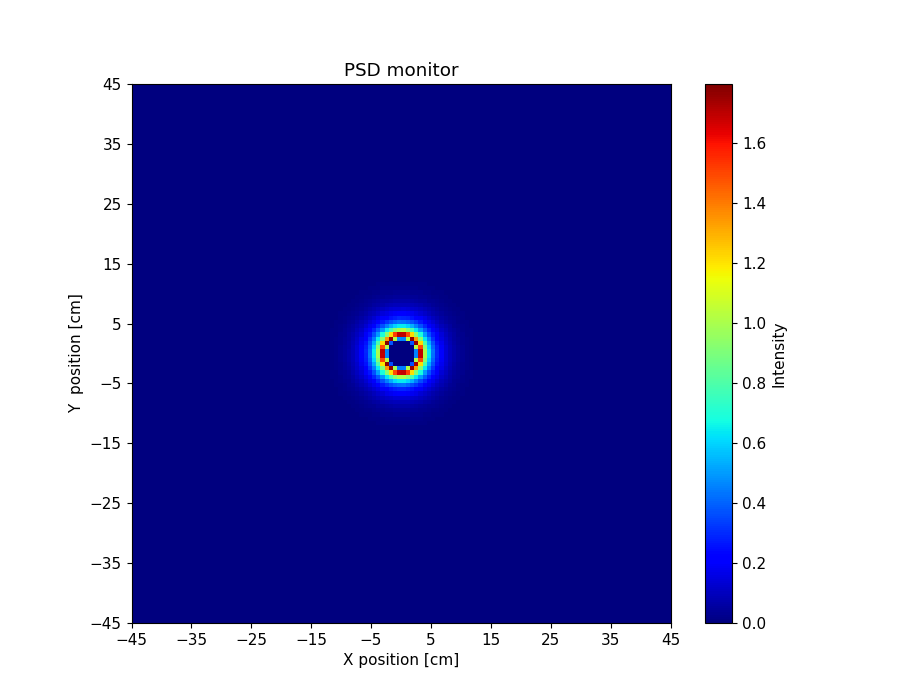

Source data for this figure (header and first rows):
x_axis, Intensity, Error
0.000000000000000000e+00, 0.000000000000000000e+00, 0.000000000000000000e+00, 0.000000000000000000e+00, 0.000000000000000000e+00, 0.000000000000000000e+00, 0.000000000000000000e+00, 0.000000000000000000e+00, 0.000000000000000000e+00, 0.000000000000000000e+00, 0.000000000000000000e+00, 0.000000000000000000e+00, 0.000000000000000000e+00, 0.000000000000000000e+00, 0.000000000000000000e+00, 0.000000000000000000e+00, 0.000000000000000000e+00, 0.000000000000000000e+00, 0.000000000000000000e+00, 0.000000000000000000e+00, 0.000000000000000000e+00, 0.000000000000000000e+00, 0.000000000000000000e+00, 0.000000000000000000e+00
0.000000000000000000e+00, 0.000000000000000000e+00, 0.000000000000000000e+00, 0.000000000000000000e+00, 0.000000000000000000e+00, 0.000000000000000000e+00, 0.000000000000000000e+00, 0.000000000000000000e+00, 0.000000000000000000e+00, 0.000000000000000000e+00, 0.000000000000000000e+00, 0.000000000000000000e+00, 0.000000000000000000e+00, 0.000000000000000000e+00, 0.000000000000000000e+00, 0.000000000000000000e+00, 0.000000000000000000e+00, 0.000000000000000000e+00, 0.000000000000000000e+00, 0.000000000000000000e+00, 0.000000000000000000e+00, 0.000000000000000000e+00, 0.000000000000000000e+00, 0.000000000000000000e+00
0.000000000000000000e+00, 0.000000000000000000e+00, 0.000000000000000000e+00, 0.000000000000000000e+00, 0.000000000000000000e+00, 0.000000000000000000e+00, 0.000000000000000000e+00, 0.000000000000000000e+00, 0.000000000000000000e+00, 0.000000000000000000e+00, 0.000000000000000000e+00, 0.000000000000000000e+00, 0.000000000000000000e+00, 0.000000000000000000e+00, 0.000000000000000000e+00, 0.000000000000000000e+00, 0.000000000000000000e+00, 0.000000000000000000e+00, 0.000000000000000000e+00, 0.000000000000000000e+00, 0.000000000000000000e+00, 0.000000000000000000e+00, 0.000000000000000000e+00, 0.000000000000000000e+00
0.000000000000000000e+00, 0.000000000000000000e+00, 0.000000000000000000e+00, 0.000000000000000000e+00, 0.000000000000000000e+00, 0.000000000000000000e+00, 0.000000000000000000e+00, 0.000000000000000000e+00, 0.000000000000000000e+00, 0.000000000000000000e+00, 0.000000000000000000e+00, 0.000000000000000000e+00, 0.000000000000000000e+00, 0.000000000000000000e+00, 0.000000000000000000e+00, 0.000000000000000000e+00, 0.000000000000000000e+00, 0.000000000000000000e+00, 0.000000000000000000e+00, 0.000000000000000000e+00, 0.000000000000000000e+00, 0.000000000000000000e+00, 0.000000000000000000e+00, 0.000000000000000000e+00
0.000000000000000000e+00, 0.000000000000000000e+00, 0.000000000000000000e+00, 0.000000000000000000e+00, 0.000000000000000000e+00, 0.000000000000000000e+00, 0.000000000000000000e+00, 0.000000000000000000e+00, 0.000000000000000000e+00, 0.000000000000000000e+00, 0.000000000000000000e+00, 0.000000000000000000e+00, 0.000000000000000000e+00, 0.000000000000000000e+00, 0.000000000000000000e+00, 0.000000000000000000e+00, 0.000000000000000000e+00, 0.000000000000000000e+00, 0.000000000000000000e+00, 0.000000000000000000e+00, 0.000000000000000000e+00, 0.000000000000000000e+00, 0.000000000000000000e+00, 0.000000000000000000e+00
0.000000000000000000e+00, 0.000000000000000000e+00, 0.000000000000000000e+00, 0.000000000000000000e+00, 0.000000000000000000e+00, 0.000000000000000000e+00, 0.000000000000000000e+00, 0.000000000000000000e+00, 0.000000000000000000e+00, 0.000000000000000000e+00, 0.000000000000000000e+00, 0.000000000000000000e+00, 0.000000000000000000e+00, 0.000000000000000000e+00, 0.000000000000000000e+00, 0.000000000000000000e+00, 0.000000000000000000e+00, 0.000000000000000000e+00, 0.000000000000000000e+00, 0.000000000000000000e+00, 0.000000000000000000e+00, 0.000000000000000000e+00, 0.000000000000000000e+00, 0.000000000000000000e+00
0.000000000000000000e+00, 0.000000000000000000e+00, 0.000000000000000000e+00, 0.000000000000000000e+00, 0.000000000000000000e+00, 0.000000000000000000e+00, 0.000000000000000000e+00, 0.000000000000000000e+00, 0.000000000000000000e+00, 0.000000000000000000e+00, 0.000000000000000000e+00, 0.000000000000000000e+00, 0.000000000000000000e+00, 0.000000000000000000e+00, 0.000000000000000000e+00, 0.000000000000000000e+00, 0.000000000000000000e+00, 0.000000000000000000e+00, 0.000000000000000000e+00, 0.000000000000000000e+00, 0.000000000000000000e+00, 0.000000000000000000e+00, 0.000000000000000000e+00, 0.000000000000000000e+00
0.000000000000000000e+00, 0.000000000000000000e+00, 0.000000000000000000e+00, 0.000000000000000000e+00, 0.000000000000000000e+00, 0.000000000000000000e+00, 0.000000000000000000e+00, 0.000000000000000000e+00, 0.000000000000000000e+00, 0.000000000000000000e+00, 0.000000000000000000e+00, 0.000000000000000000e+00, 0.000000000000000000e+00, 0.000000000000000000e+00, 0.000000000000000000e+00, 0.000000000000000000e+00, 0.000000000000000000e+00, 0.000000000000000000e+00, 0.000000000000000000e+00, 0.000000000000000000e+00, 0.000000000000000000e+00, 0.000000000000000000e+00, 0.000000000000000000e+00, 0.000000000000000000e+00
0.000000000000000000e+00, 0.000000000000000000e+00, 0.000000000000000000e+00, 0.000000000000000000e+00, 0.000000000000000000e+00, 0.000000000000000000e+00, 0.000000000000000000e+00, 0.000000000000000000e+00, 0.000000000000000000e+00, 0.000000000000000000e+00, 0.000000000000000000e+00, 0.000000000000000000e+00, 0.000000000000000000e+00, 0.000000000000000000e+00, 0.000000000000000000e+00, 0.000000000000000000e+00, 0.000000000000000000e+00, 0.000000000000000000e+00, 0.000000000000000000e+00, 0.000000000000000000e+00, 0.000000000000000000e+00, 0.000000000000000000e+00, 0.000000000000000000e+00, 0.000000000000000000e+00
0.000000000000000000e+00, 0.000000000000000000e+00, 0.000000000000000000e+00, 0.000000000000000000e+00, 0.000000000000000000e+00, 0.000000000000000000e+00, 0.000000000000000000e+00, 0.000000000000000000e+00, 0.000000000000000000e+00, 0.000000000000000000e+00, 0.000000000000000000e+00, 0.000000000000000000e+00, 0.000000000000000000e+00, 0.000000000000000000e+00, 0.000000000000000000e+00, 0.000000000000000000e+00, 0.000000000000000000e+00, 0.000000000000000000e+00, 0.000000000000000000e+00, 0.000000000000000000e+00, 0.000000000000000000e+00, 0.000000000000000000e+00, 0.000000000000000000e+00, 0.000000000000000000e+00
0.000000000000000000e+00, 0.000000000000000000e+00, 0.000000000000000000e+00, 0.000000000000000000e+00, 0.000000000000000000e+00, 0.000000000000000000e+00, 0.000000000000000000e+00, 0.000000000000000000e+00, 0.000000000000000000e+00, 0.000000000000000000e+00, 0.000000000000000000e+00, 0.000000000000000000e+00, 0.000000000000000000e+00, 0.000000000000000000e+00, 0.000000000000000000e+00, 0.000000000000000000e+00, 0.000000000000000000e+00, 0.000000000000000000e+00, 0.000000000000000000e+00, 0.000000000000000000e+00, 0.000000000000000000e+00, 0.000000000000000000e+00, 0.000000000000000000e+00, 0.000000000000000000e+00
0.000000000000000000e+00, 0.000000000000000000e+00, 0.000000000000000000e+00, 0.000000000000000000e+00, 0.000000000000000000e+00, 0.000000000000000000e+00, 0.000000000000000000e+00, 0.000000000000000000e+00, 0.000000000000000000e+00, 0.000000000000000000e+00, 0.000000000000000000e+00, 0.000000000000000000e+00, 0.000000000000000000e+00, 0.000000000000000000e+00, 0.000000000000000000e+00, 0.000000000000000000e+00, 0.000000000000000000e+00, 0.000000000000000000e+00, 0.000000000000000000e+00, 0.000000000000000000e+00, 0.000000000000000000e+00, 0.000000000000000000e+00, 0.000000000000000000e+00, 0.000000000000000000e+00
0.000000000000000000e+00, 0.000000000000000000e+00, 0.000000000000000000e+00, 0.000000000000000000e+00, 0.000000000000000000e+00, 0.000000000000000000e+00, 0.000000000000000000e+00, 0.000000000000000000e+00, 0.000000000000000000e+00, 0.000000000000000000e+00, 0.000000000000000000e+00, 0.000000000000000000e+00, 0.000000000000000000e+00, 0.000000000000000000e+00, 0.000000000000000000e+00, 0.000000000000000000e+00, 0.000000000000000000e+00, 0.000000000000000000e+00, 0.000000000000000000e+00, 0.000000000000000000e+00, 0.000000000000000000e+00, 0.000000000000000000e+00, 0.000000000000000000e+00, 0.000000000000000000e+00
0.000000000000000000e+00, 0.000000000000000000e+00, 0.000000000000000000e+00, 0.000000000000000000e+00, 0.000000000000000000e+00, 0.000000000000000000e+00, 0.000000000000000000e+00, 0.000000000000000000e+00, 0.000000000000000000e+00, 0.000000000000000000e+00, 0.000000000000000000e+00, 0.000000000000000000e+00, 0.000000000000000000e+00, 0.000000000000000000e+00, 0.000000000000000000e+00, 0.000000000000000000e+00, 0.000000000000000000e+00, 0.000000000000000000e+00, 0.000000000000000000e+00, 0.000000000000000000e+00, 0.000000000000000000e+00, 0.000000000000000000e+00, 0.000000000000000000e+00, 6.904322376000000076e-09
0.000000000000000000e+00, 0.000000000000000000e+00, 0.000000000000000000e+00, 0.000000000000000000e+00, 0.000000000000000000e+00, 0.000000000000000000e+00, 0.000000000000000000e+00, 0.000000000000000000e+00, 0.000000000000000000e+00, 0.000000000000000000e+00, 0.000000000000000000e+00, 0.000000000000000000e+00, 0.000000000000000000e+00, 0.000000000000000000e+00, 0.000000000000000000e+00, 0.000000000000000000e+00, 0.000000000000000000e+00, 0.000000000000000000e+00, 0.000000000000000000e+00, 0.000000000000000000e+00, 0.000000000000000000e+00, 0.000000000000000000e+00, 3.710862883999999845e-08, 2.659450497000000011e-06
0.000000000000000000e+00, 0.000000000000000000e+00, 0.000000000000000000e+00, 0.000000000000000000e+00, 0.000000000000000000e+00, 0.000000000000000000e+00, 0.000000000000000000e+00, 0.000000000000000000e+00, 0.000000000000000000e+00, 0.000000000000000000e+00, 0.000000000000000000e+00, 0.000000000000000000e+00, 0.000000000000000000e+00, 0.000000000000000000e+00, 0.000000000000000000e+00, 0.000000000000000000e+00, 0.000000000000000000e+00, 0.000000000000000000e+00, 0.000000000000000000e+00, 0.000000000000000000e+00, 0.000000000000000000e+00, 1.367744144999999992e-07, 4.193569409000000275e-06, 1.570796296999999865e-05
0.000000000000000000e+00, 0.000000000000000000e+00, 0.000000000000000000e+00, 0.000000000000000000e+00, 0.000000000000000000e+00, 0.000000000000000000e+00, 0.000000000000000000e+00, 0.000000000000000000e+00, 0.000000000000000000e+00, 0.000000000000000000e+00, 0.000000000000000000e+00, 0.000000000000000000e+00, 0.000000000000000000e+00, 0.000000000000000000e+00, 0.000000000000000000e+00, 0.000000000000000000e+00, 0.000000000000000000e+00, 0.000000000000000000e+00, 0.000000000000000000e+00, 0.000000000000000000e+00, 3.251463797000000088e-07, 5.405003039999999936e-06, 1.813121414999999917e-05, 3.338417474000000075e-05
0.000000000000000000e+00, 0.000000000000000000e+00, 0.000000000000000000e+00, 0.000000000000000000e+00, 0.000000000000000000e+00, 0.000000000000000000e+00, 0.000000000000000000e+00, 0.000000000000000000e+00, 0.000000000000000000e+00, 0.000000000000000000e+00, 0.000000000000000000e+00, 0.000000000000000000e+00, 0.000000000000000000e+00, 0.000000000000000000e+00, 0.000000000000000000e+00, 0.000000000000000000e+00, 0.000000000000000000e+00, 0.000000000000000000e+00, 0.000000000000000000e+00, 3.756221742000000126e-07, 6.171302942000000400e-06, 2.013609300999999921e-05, 3.606055047999999990e-05, 4.817393045000000065e-05
0.000000000000000000e+00, 0.000000000000000000e+00, 0.000000000000000000e+00, 0.000000000000000000e+00, 0.000000000000000000e+00, 0.000000000000000000e+00, 0.000000000000000000e+00, 0.000000000000000000e+00, 0.000000000000000000e+00, 0.000000000000000000e+00, 0.000000000000000000e+00, 0.000000000000000000e+00, 0.000000000000000000e+00, 0.000000000000000000e+00, 0.000000000000000000e+00, 0.000000000000000000e+00, 0.000000000000000000e+00, 0.000000000000000000e+00, 4.457059530000000223e-07, 6.695657700000000408e-06, 2.078382971999999935e-05, 3.677598441000000075e-05, 4.794915470999999680e-05, 5.816610642999999760e-05
0.000000000000000000e+00, 0.000000000000000000e+00, 0.000000000000000000e+00, 0.000000000000000000e+00, 0.000000000000000000e+00, 0.000000000000000000e+00, 0.000000000000000000e+00, 0.000000000000000000e+00, 0.000000000000000000e+00, 0.000000000000000000e+00, 0.000000000000000000e+00, 0.000000000000000000e+00, 0.000000000000000000e+00, 0.000000000000000000e+00, 0.000000000000000000e+00, 0.000000000000000000e+00, 0.000000000000000000e+00, 3.429728605999999755e-07, 7.041917544000000403e-06, 2.196403503000000034e-05, 3.741011335000000239e-05, 4.998358591999999668e-05, 5.746427843999999687e-05, 6.652440628000000117e-05
0.000000000000000000e+00, 0.000000000000000000e+00, 0.000000000000000000e+00, 0.000000000000000000e+00, 0.000000000000000000e+00, 0.000000000000000000e+00, 0.000000000000000000e+00, 0.000000000000000000e+00, 0.000000000000000000e+00, 0.000000000000000000e+00, 0.000000000000000000e+00, 0.000000000000000000e+00, 0.000000000000000000e+00, 0.000000000000000000e+00, 0.000000000000000000e+00, 0.000000000000000000e+00, 2.399315844999999824e-07, 6.319778597999999694e-06, 2.106236030999999868e-05, 3.702461271999999825e-05, 4.958303967000000126e-05, 5.860961230999999953e-05, 6.755686704999999573e-05, 7.713547492000000000e-05
0.000000000000000000e+00, 0.000000000000000000e+00, 0.000000000000000000e+00, 0.000000000000000000e+00, 0.000000000000000000e+00, 0.000000000000000000e+00, 0.000000000000000000e+00, 0.000000000000000000e+00, 0.000000000000000000e+00, 0.000000000000000000e+00, 0.000000000000000000e+00, 0.000000000000000000e+00, 0.000000000000000000e+00, 0.000000000000000000e+00, 0.000000000000000000e+00, 1.546661496999999932e-07, 5.256911888000000365e-06, 2.019650003000000168e-05, 3.700008527999999915e-05, 4.902081444000000069e-05, 5.840086065999999766e-05, 6.817953852999999813e-05, 7.744003239000000138e-05, 8.864636283000000398e-05
0.000000000000000000e+00, 0.000000000000000000e+00, 0.000000000000000000e+00, 0.000000000000000000e+00, 0.000000000000000000e+00, 0.000000000000000000e+00, 0.000000000000000000e+00, 0.000000000000000000e+00, 0.000000000000000000e+00, 0.000000000000000000e+00, 0.000000000000000000e+00, 0.000000000000000000e+00, 0.000000000000000000e+00, 0.000000000000000000e+00, 5.404870386999999852e-08, 4.175850467000000113e-06, 1.786936109000000048e-05, 3.522392511999999963e-05, 4.866745640000000057e-05, 5.823422988000000308e-05, 6.770876320999999639e-05, 7.761899798999999465e-05, 9.001479770999999360e-05, 9.919474446999999634e-05
0.000000000000000000e+00, 0.000000000000000000e+00, 0.000000000000000000e+00, 0.000000000000000000e+00, 0.000000000000000000e+00, 0.000000000000000000e+00, 0.000000000000000000e+00, 0.000000000000000000e+00, 0.000000000000000000e+00, 0.000000000000000000e+00, 0.000000000000000000e+00, 0.000000000000000000e+00, 0.000000000000000000e+00, 8.317747720000000747e-09, 2.897007214999999981e-06, 1.550840035999999922e-05, 3.299030232999999797e-05, 4.692701116000000047e-05, 5.798090621000000195e-05, 6.714972858000000516e-05, 7.768230238000000559e-05, 8.855161603000000095e-05, 1.009779862000000062e-04, 1.123834247000000058e-04
0.000000000000000000e+00, 0.000000000000000000e+00, 0.000000000000000000e+00, 0.000000000000000000e+00, 0.000000000000000000e+00, 0.000000000000000000e+00, 0.000000000000000000e+00, 0.000000000000000000e+00, 0.000000000000000000e+00, 0.000000000000000000e+00, 0.000000000000000000e+00, 0.000000000000000000e+00, 0.000000000000000000e+00, 1.477694237000000010e-06, 1.229939802000000037e-05, 3.005078051000000016e-05, 4.533517923999999760e-05, 5.635914168999999737e-05, 6.549766481000000569e-05, 7.717462552999999382e-05, 8.855303085999999789e-05, 1.012473647999999967e-04, 1.112555107999999991e-04, 1.209257272999999952e-04
0.000000000000000000e+00, 0.000000000000000000e+00, 0.000000000000000000e+00, 0.000000000000000000e+00, 0.000000000000000000e+00, 0.000000000000000000e+00, 0.000000000000000000e+00, 0.000000000000000000e+00, 0.000000000000000000e+00, 0.000000000000000000e+00, 0.000000000000000000e+00, 0.000000000000000000e+00, 5.883282666000000080e-07, 9.241207557000000763e-06, 2.673105334000000117e-05, 4.400951735999999965e-05, 5.385239503000000211e-05, 6.397535137000000033e-05, 7.581526149000000054e-05, 8.708963959000000029e-05, 9.842142044000000650e-05, 1.110032558999999962e-04, 1.229711180000000017e-04, 1.353444180000000073e-04
0.000000000000000000e+00, 0.000000000000000000e+00, 0.000000000000000000e+00, 0.000000000000000000e+00, 0.000000000000000000e+00, 0.000000000000000000e+00, 0.000000000000000000e+00, 0.000000000000000000e+00, 0.000000000000000000e+00, 0.000000000000000000e+00, 0.000000000000000000e+00, 9.912789118999999953e-08, 5.785166704999999927e-06, 2.146665720000000125e-05, 3.966969318000000179e-05, 5.329064307999999719e-05, 6.235528267999999473e-05, 7.325583932000000545e-05, 8.524461388000000072e-05, 9.758031176000000182e-05, 1.095552116000000041e-04, 1.197516884999999992e-04, 1.312261941999999873e-04, 1.422473184999999965e-04
0.000000000000000000e+00, 0.000000000000000000e+00, 0.000000000000000000e+00, 0.000000000000000000e+00, 0.000000000000000000e+00, 0.000000000000000000e+00, 0.000000000000000000e+00, 0.000000000000000000e+00, 0.000000000000000000e+00, 0.000000000000000000e+00, 9.868076951000000115e-09, 2.936738434999999959e-06, 1.672432474000000135e-05, 3.584341461000000085e-05, 5.008407755000000139e-05, 6.030942407999999988e-05, 7.129509462000000071e-05, 8.326645641000000235e-05, 9.719954014999999340e-05, 1.069010169999999984e-04, 1.198764572999999937e-04, 1.308365076999999936e-04, 1.384319112000000052e-04, 1.494059287999999880e-04
0.000000000000000000e+00, 0.000000000000000000e+00, 0.000000000000000000e+00, 0.000000000000000000e+00, 0.000000000000000000e+00, 0.000000000000000000e+00, 0.000000000000000000e+00, 0.000000000000000000e+00, 0.000000000000000000e+00, 0.000000000000000000e+00, 9.777951769999999556e-07, 1.169750820999999931e-05, 2.966902878999999965e-05, 4.618312900000000104e-05, 5.880006350000000322e-05, 6.728799696999999914e-05, 8.035304753000000410e-05, 9.174485248999999999e-05, 1.046506608000000009e-04, 1.176715721000000018e-04, 1.283106247000000047e-04, 1.395070418999999943e-04, 1.475467437999999985e-04, 1.533634257999999973e-04
0.000000000000000000e+00, 0.000000000000000000e+00, 0.000000000000000000e+00, 0.000000000000000000e+00, 0.000000000000000000e+00, 0.000000000000000000e+00, 0.000000000000000000e+00, 0.000000000000000000e+00, 0.000000000000000000e+00, 9.348724314000000434e-08, 6.542575039999999926e-06, 2.399032474999999903e-05, 4.187812065999999803e-05, 5.450923410999999755e-05, 6.450809558999999937e-05, 7.610808430000000173e-05, 8.947211160999999626e-05, 1.017743594000000001e-04, 1.141600451999999976e-04, 1.256392376000000125e-04, 1.374353751000000122e-04, 1.466098456000000064e-04, 1.525228912999999930e-04, 1.580087698000000123e-04
0.000000000000000000e+00, 0.000000000000000000e+00, 0.000000000000000000e+00, 0.000000000000000000e+00, 0.000000000000000000e+00, 0.000000000000000000e+00, 0.000000000000000000e+00, 0.000000000000000000e+00, 1.031529026999999992e-10, 2.597823311999999790e-06, 1.677429815000000161e-05, 3.661412585000000275e-05, 5.108332990999999958e-05, 6.098174850000000197e-05, 7.289893233000000622e-05, 8.484825680000000466e-05, 9.949323553999999781e-05, 1.102732418999999964e-04, 1.225458644999999878e-04, 1.350901008000000023e-04, 1.436484440000000056e-04, 1.523192958999999944e-04, 1.575893598999999915e-04, 1.587536996000000046e-04
0.000000000000000000e+00, 0.000000000000000000e+00, 0.000000000000000000e+00, 0.000000000000000000e+00, 0.000000000000000000e+00, 0.000000000000000000e+00, 0.000000000000000000e+00, 0.000000000000000000e+00, 5.441864857999999728e-07, 9.753960887999999700e-06, 2.918443962000000062e-05, 4.685926699999999677e-05, 5.829222022000000162e-05, 6.805222746000000474e-05, 8.200506823000000382e-05, 9.375933144999999561e-05, 1.079721058999999939e-04, 1.198435958999999963e-04, 1.309649584000000021e-04, 1.419193322999999973e-04, 1.512693031000000052e-04, 1.549907510999999909e-04, 1.574295724999999892e-04, 1.587831522000000134e-04
0.000000000000000000e+00, 0.000000000000000000e+00, 0.000000000000000000e+00, 0.000000000000000000e+00, 0.000000000000000000e+00, 0.000000000000000000e+00, 0.000000000000000000e+00, 2.062275782000000066e-08, 4.390039345000000213e-06, 2.097842808000000082e-05, 4.044008742000000320e-05, 5.387568224000000320e-05, 6.469976385000000092e-05, 7.604511921000000653e-05, 8.953129487999999614e-05, 1.018892452999999981e-04, 1.161856584000000062e-04, 1.284155849000000117e-04, 1.385561797999999953e-04, 1.476475592999999949e-04, 1.546571342999999879e-04, 1.570977528999999986e-04, 1.588685530999999884e-04, 1.565565800999999880e-04
0.000000000000000000e+00, 0.000000000000000000e+00, 0.000000000000000000e+00, 0.000000000000000000e+00, 0.000000000000000000e+00, 0.000000000000000000e+00, 0.000000000000000000e+00, 9.245061670999999988e-07, 1.240796325999999975e-05, 3.281548398000000107e-05, 4.893566065000000246e-05, 5.964528378000000307e-05, 7.087007535999999633e-05, 8.544355425999999930e-05, 9.810923088000000610e-05, 1.115877982999999985e-04, 1.248829658999999989e-04, 1.358115544000000066e-04, 1.447135710000000037e-04, 1.520560442999999975e-04, 1.572173943000000087e-04, 1.592038883000000042e-04, 1.575494797999999884e-04, 1.502272654000000015e-04
0.000000000000000000e+00, 0.000000000000000000e+00, 0.000000000000000000e+00, 0.000000000000000000e+00, 0.000000000000000000e+00, 0.000000000000000000e+00, 3.184461618000000200e-08, 5.086078639999999910e-06, 2.330545368999999855e-05, 4.276196041000000173e-05, 5.540153379000000138e-05, 6.618233831999999661e-05, 7.931721616000000116e-05, 9.320628489000000667e-05, 1.079934901999999978e-04, 1.191628150000000047e-04, 1.321025673999999940e-04, 1.420691353000000021e-04, 1.506979376000000103e-04, 1.577673103000000053e-04, 1.577831566999999982e-04, 1.593250718999999886e-04, 1.529995510999999887e-04, 1.471115533999999871e-04
0.000000000000000000e+00, 0.000000000000000000e+00, 0.000000000000000000e+00, 0.000000000000000000e+00, 0.000000000000000000e+00, 0.000000000000000000e+00, 1.034566483000000086e-06, 1.368449600999999973e-05, 3.368769929999999808e-05, 4.896063226999999965e-05, 6.158110724999999710e-05, 7.268224531999999767e-05, 8.707547095000000160e-05, 1.006094606999999980e-04, 1.134339678999999994e-04, 1.273530978000000035e-04, 1.396795865999999947e-04, 1.491874038999999865e-04, 1.548151652999999936e-04, 1.569448137999999971e-04, 1.585990162999999958e-04, 1.537912044000000098e-04, 1.486827095000000081e-04, 1.379100738000000053e-04
0.000000000000000000e+00, 0.000000000000000000e+00, 0.000000000000000000e+00, 0.000000000000000000e+00, 0.000000000000000000e+00, 1.924848032000000029e-08, 5.324193681000000044e-06, 2.352561701000000020e-05, 4.340377436999999852e-05, 5.605081251999999926e-05, 6.817226237999999389e-05, 8.010867948000000190e-05, 9.388215907000000381e-05, 1.083930103000000061e-04, 1.217965445999999951e-04, 1.324518519999999934e-04, 1.452796377000000133e-04, 1.523717113999999932e-04, 1.558814448999999995e-04, 1.584519236999999974e-04, 1.566801799000000050e-04, 1.497058868000000005e-04, 1.420678033999999898e-04, 1.295096078999999876e-04
0.000000000000000000e+00, 0.000000000000000000e+00, 0.000000000000000000e+00, 0.000000000000000000e+00, 0.000000000000000000e+00, 7.719720709000000232e-07, 1.232449231999999958e-05, 3.382848540999999830e-05, 4.956834127999999837e-05, 6.112955981999999865e-05, 7.319728085999999503e-05, 8.635780706999999633e-05, 1.013118912999999983e-04, 1.155749229999999999e-04, 1.297945293999999911e-04, 1.409320039000000046e-04, 1.489319903000000040e-04, 1.559044991999999983e-04, 1.596354236000000057e-04, 1.574325240000000133e-04, 1.535606570999999956e-04, 1.419009501999999884e-04, 1.330129287999999978e-04, 1.195279764999999971e-04
0.000000000000000000e+00, 0.000000000000000000e+00, 0.000000000000000000e+00, 0.000000000000000000e+00, 4.289473318000000093e-09, 4.347296982000000140e-06, 2.225735670999999874e-05, 4.218408692000000069e-05, 5.479880490000000335e-05, 6.701117893999999659e-05, 8.088764672999999774e-05, 9.469910672999999645e-05, 1.083117601000000042e-04, 1.238129447000000034e-04, 1.341265240000000030e-04, 1.452968301999999997e-04, 1.516977546000000069e-04, 1.575837039000000132e-04, 1.598325897000000097e-04, 1.561920981000000045e-04, 1.501191514000000033e-04, 1.372251359999999867e-04, 1.256922426999999918e-04, 1.102875216999999960e-04
0.000000000000000000e+00, 0.000000000000000000e+00, 0.000000000000000000e+00, 0.000000000000000000e+00, 4.371997542999999902e-07, 1.096756993000000064e-05, 3.104959180000000328e-05, 4.894002607000000229e-05, 6.061915040999999669e-05, 7.297476013999999950e-05, 8.656030029000000368e-05, 1.001179471000000060e-04, 1.156048796000000005e-04, 1.289072122999999990e-04, 1.387397586000000110e-04, 1.494363898000000007e-04, 1.559295706999999978e-04, 1.585953288999999902e-04, 1.571835346000000132e-04, 1.508250381000000092e-04, 1.426156676999999881e-04, 1.308099260000000004e-04, 1.157096648000000022e-04, 9.914301624999999872e-05
0.000000000000000000e+00, 0.000000000000000000e+00, 0.000000000000000000e+00, 0.000000000000000000e+00, 2.593802141000000089e-06, 1.855330491999999910e-05, 3.956884702000000126e-05, 5.325400413000000075e-05, 6.546214655999999400e-05, 7.863618159000000565e-05, 9.343194730999999551e-05, 1.072163211999999994e-04, 1.219462279999999980e-04, 1.339527775999999960e-04, 1.455542676999999941e-04, 1.542118552000000000e-04, 1.581868986999999905e-04, 1.570415300000000129e-04, 1.544128138000000017e-04, 1.482846386999999984e-04, 1.373428209000000083e-04, 1.225893518000000079e-04, 1.060183053999999944e-04, 9.064487507000000392e-05
0.000000000000000000e+00, 0.000000000000000000e+00, 0.000000000000000000e+00, 6.523220765000000223e-08, 6.991935423999999673e-06, 2.811631049999999918e-05, 4.631427521000000276e-05, 5.814635802000000093e-05, 7.234966099999999610e-05, 8.546736673999999511e-05, 9.874480701999999567e-05, 1.147820004999999978e-04, 1.282666366999999957e-04, 1.382937228000000001e-04, 1.506565001000000016e-04, 1.559444053000000059e-04, 1.582956826999999949e-04, 1.566331946000000031e-04, 1.519083086999999934e-04, 1.432890234999999906e-04, 1.286651304999999958e-04, 1.153213209999999939e-04, 9.687487291000000081e-05, 8.269807173000000506e-05
0.000000000000000000e+00, 0.000000000000000000e+00, 0.000000000000000000e+00, 1.013353707999999903e-06, 1.358667379000000072e-05, 3.451357893000000149e-05, 5.161899357000000266e-05, 6.308674734999999945e-05, 7.576728930999999663e-05, 9.092532704999999797e-05, 1.071066360999999988e-04, 1.197586983999999967e-04, 1.340565436999999985e-04, 1.429050395000000062e-04, 1.533845015000000092e-04, 1.579554614999999869e-04, 1.594762436999999883e-04, 1.539411902000000052e-04, 1.465985457000000070e-04, 1.363551671999999981e-04, 1.199499029000000049e-04, 1.069930963999999994e-04, 9.017325767999999667e-05, 7.504269729999999891e-05
0.000000000000000000e+00, 0.000000000000000000e+00, 0.000000000000000000e+00, 3.669827503999999820e-06, 2.172303639000000030e-05, 4.328563749999999694e-05, 5.461494471000000265e-05, 6.847590439999999676e-05, 8.183760952000000634e-05, 9.797679293000000566e-05, 1.114315011000000064e-04, 1.265153398999999958e-04, 1.383990383999999911e-04, 1.478893058999999986e-04, 1.566225163999999969e-04, 1.589319640999999885e-04, 1.588631969999999990e-04, 1.529022532999999874e-04, 1.437328016999999910e-04, 1.289908478999999913e-04, 1.133117739999999971e-04, 9.757132732999999685e-05, 8.152891089999999641e-05, 6.882767354000000188e-05
0.000000000000000000e+00, 0.000000000000000000e+00, 1.100417855999999981e-07, 7.935347507999999188e-06, 2.895349578999999919e-05, 4.673660818999999763e-05, 5.923957376000000083e-05, 7.169552126000000461e-05, 8.720396492999999598e-05, 1.027521953000000031e-04, 1.166939868000000058e-04, 1.303397485000000044e-04, 1.422785144999999995e-04, 1.510749522000000115e-04, 1.563871060000000021e-04, 1.581642954000000057e-04, 1.565835052999999910e-04, 1.471922975000000135e-04, 1.381617317999999999e-04, 1.209872157000000016e-04, 1.067921560000000035e-04, 9.145179166999999791e-05, 7.525987366999999876e-05, 6.554115112999999554e-05
0.000000000000000000e+00, 0.000000000000000000e+00, 8.317321097000000162e-07, 1.368089709999999981e-05, 3.531160749000000326e-05, 5.142259371000000324e-05, 6.455417158999999985e-05, 7.696404392999999520e-05, 9.256725663000000268e-05, 1.080946114000000033e-04, 1.208669041999999938e-04, 1.331657627000000022e-04, 1.460704899000000046e-04, 1.526373192999999965e-04, 1.586370080999999926e-04, 1.580816033000000110e-04, 1.533205313999999879e-04, 1.455571116999999871e-04, 1.332390961000000037e-04, 1.152303629000000010e-04, 9.934937606999999764e-05, 8.300290462999999441e-05, 6.946086118999999766e-05, 6.104660247000000674e-05
0.000000000000000000e+00, 0.000000000000000000e+00, 2.878380465999999914e-06, 1.965790708000000141e-05, 4.151576757000000311e-05, 5.589213620000000145e-05, 6.891252057999999931e-05, 8.190378046999999381e-05, 9.621370655999999676e-05, 1.118376944000000050e-04, 1.280943666999999927e-04, 1.369896940000000043e-04, 1.495191133000000000e-04, 1.559477160999999930e-04, 1.578825793999999872e-04, 1.574242528999999894e-04, 1.508627531999999895e-04, 1.411921573000000105e-04, 1.246554628000000017e-04, 1.091786588999999949e-04, 9.187928192000000525e-05, 7.661247930000000285e-05, 6.483102953000000339e-05, 6.104695256000000592e-05
0.000000000000000000e+00, 1.419569493999999990e-08, 6.058376458000000244e-06, 2.723200390999999863e-05, 4.696946610999999991e-05, 5.863124522000000131e-05, 7.187590805000000518e-05, 8.622353858000000610e-05, 1.018664378999999966e-04, 1.159413155000000065e-04, 1.314648025999999971e-04, 1.427123532000000073e-04, 1.525350763999999899e-04, 1.547030201999999971e-04, 1.592570827000000023e-04, 1.569653207999999937e-04, 1.484658355999999961e-04, 1.343439396000000027e-04, 1.197594799999999961e-04, 1.039804926000000062e-04, 8.472547624999999377e-05, 7.164158006999999599e-05, 6.307556668999999465e-05, 6.216531055999999689e-05
0.000000000000000000e+00, 3.213701056999999742e-07, 1.043783569000000076e-05, 3.300792498999999806e-05, 5.045014947000000263e-05, 6.229535489999999851e-05, 7.636914282999999754e-05, 9.040956974000000502e-05, 1.065870749999999997e-04, 1.200331395999999973e-04, 1.346234500999999976e-04, 1.464172144000000096e-04, 1.538132214999999952e-04, 1.582865038000000042e-04, 1.582208031000000080e-04, 1.517479522000000100e-04, 1.428166649000000036e-04, 1.299498435999999943e-04, 1.135910197999999953e-04, 9.632345273000000646e-05, 7.965887841000000001e-05, 6.695847555999999456e-05, 6.133547334000000282e-05, 6.641903671999999483e-05
0.000000000000000000e+00, 1.132079501000000000e-06, 1.538468721999999923e-05, 3.763544809000000197e-05, 5.368563844999999928e-05, 6.550835725999999562e-05, 7.932484316000000481e-05, 9.468964983999999499e-05, 1.093058368000000044e-04, 1.246683762000000049e-04, 1.377904336000000012e-04, 1.485383292000000031e-04, 1.579777087000000069e-04, 1.578575496999999996e-04, 1.559068407999999984e-04, 1.497366064999999932e-04, 1.374325498000000096e-04, 1.240936214000000113e-04, 1.095578719000000020e-04, 9.010600720000000333e-05, 7.413956537000000540e-05, 6.429741863999999685e-05, 6.244240382000000448e-05, 6.933477036999999375e-05
0.000000000000000000e+00, 2.773800559000000039e-06, 2.088128200000000022e-05, 4.201933639999999755e-05, 5.582796975999999682e-05, 6.909789018999999385e-05, 8.327631963999999507e-05, 9.828296210000000174e-05, 1.137211268000000019e-04, 1.288768634000000046e-04, 1.410007400000000096e-04, 1.501572730000000128e-04, 1.578345305000000015e-04, 1.598185743999999968e-04, 1.553949813999999999e-04, 1.479892876000000036e-04, 1.352028842000000124e-04, 1.194835829000000043e-04, 1.023236453999999934e-04, 8.554676158000000226e-05, 7.174564708000000018e-05, 6.209202284999999657e-05, 6.450243005000000558e-05, 7.575873521000000578e-05
1.831977981999999898e-09, 5.335999167000000290e-06, 2.530876928000000105e-05, 4.591097935000000124e-05, 5.829374405999999991e-05, 7.124071791000000466e-05, 8.731006729999999392e-05, 1.021304028999999971e-04, 1.180374150999999951e-04, 1.336397859000000110e-04, 1.426607989999999985e-04, 1.518580311000000118e-04, 1.578370583000000002e-04, 1.576992010000000056e-04, 1.526735852000000104e-04, 1.453552921000000105e-04, 1.315673290000000093e-04, 1.156552947999999934e-04, 9.682679593000000637e-05, 7.990328524000000609e-05, 6.845684112999999812e-05, 6.177536556000000616e-05, 6.607920312000000200e-05, 8.558723333999999710e-05
8.513555983000000526e-08, 8.166862559000000768e-06, 3.001715836999999991e-05, 4.877972309000000125e-05, 6.182047102999999890e-05, 7.550663510999999686e-05, 9.014218360999999861e-05, 1.052867305000000029e-04, 1.213825142000000002e-04, 1.331196473999999934e-04, 1.453732899999999988e-04, 1.561710389000000080e-04, 1.586300349000000084e-04, 1.593461530000000006e-04, 1.519123057999999921e-04, 1.435006373000000091e-04, 1.271759402999999872e-04, 1.114455625000000032e-04, 9.351967174000000644e-05, 7.534368932999999579e-05, 6.538255086999999793e-05, 6.187958951000000071e-05, 6.955401577000000295e-05, 9.306674554999999811e-05
4.442506916999999816e-07, 1.133813833000000068e-05, 3.398511418999999926e-05, 5.104977347999999819e-05, 6.380618009999999591e-05, 7.743767451000000237e-05, 9.351767833000000499e-05, 1.090272130000000009e-04, 1.229820134999999961e-04, 1.377199860000000045e-04, 1.471778977999999970e-04, 1.569488674999999919e-04, 1.564559188999999875e-04, 1.552093023000000120e-04, 1.503961861999999865e-04, 1.395665928999999955e-04, 1.234120877000000028e-04, 1.056822031999999939e-04, 8.894075386999999360e-05, 7.227922330999999830e-05, 6.352225006000000219e-05, 6.204427037999999620e-05, 7.448122126999999709e-05, 1.031559879000000019e-04
1.023722598999999963e-06, 1.502985538000000022e-05, 3.733514387000000032e-05, 5.380729046000000035e-05, 6.534302676999999542e-05, 7.990929643999999889e-05, 9.572088554999999977e-05, 1.114553583000000035e-04, 1.248681533000000113e-04, 1.411668306999999949e-04, 1.517050924000000033e-04, 1.558574548999999883e-04, 1.580171962000000011e-04, 1.579340098999999916e-04, 1.494539083999999905e-04, 1.358498112000000016e-04, 1.195073767999999941e-04, 1.014589808999999951e-04, 8.489806857999999522e-05, 7.009209773000000187e-05, 6.184703147000000605e-05, 6.459176166999999887e-05, 7.908003999999999782e-05, 1.107766500999999941e-04
1.869282693000000048e-06, 1.830857603000000001e-05, 4.108894363000000237e-05, 5.515052300999999932e-05, 6.752112785000000225e-05, 8.261882253999999325e-05, 9.812860585000000337e-05, 1.151258550000000053e-04, 1.278969527000000089e-04, 1.401637765999999986e-04, 1.512047981999999904e-04, 1.571130193000000051e-04, 1.587062583000000088e-04, 1.544953142999999976e-04, 1.458145019999999967e-04, 1.343657274999999986e-04, 1.167450925000000043e-04, 1.000172851000000060e-04, 8.228365538999999978e-05, 6.813078883000000456e-05, 6.100192946000000091e-05, 6.594211978999999499e-05, 8.504099950000000314e-05, 1.211364030999999942e-04
2.786175278000000002e-06, 2.091928435000000165e-05, 4.266264194000000308e-05, 5.692635945999999751e-05, 7.011340394999999363e-05, 8.439550676999999499e-05, 1.008654887000000002e-04, 1.158943435999999999e-04, 1.307464201000000054e-04, 1.440420834000000010e-04, 1.523390255000000128e-04, 1.565233615000000112e-04, 1.586982486999999971e-04, 1.521939484000000111e-04, 1.436362964999999994e-04, 1.305493935000000131e-04, 1.129281617999999934e-04, 9.713101470999999825e-05, 8.007896111999999469e-05, 6.577247660000000494e-05, 6.152859493999999975e-05, 6.907849512999999337e-05, 8.921637408000000270e-05, 1.331073114000000087e-04
3.918186270999999882e-06, 2.404010135000000047e-05, 4.456347393999999769e-05, 5.776874951000000332e-05, 7.234682308999999454e-05, 8.660520658000000192e-05, 1.022993495999999951e-04, 1.177732700000000041e-04, 1.319854063000000099e-04, 1.421503618999999980e-04, 1.533940770999999976e-04, 1.600106129999999979e-04, 1.565927053999999891e-04, 1.532261889999999899e-04, 1.401289443000000080e-04, 1.275198442000000088e-04, 1.125041370000000004e-04, 9.317344849999999396e-05, 7.741795629999999751e-05, 6.588128500000000123e-05, 6.261243737000000194e-05, 7.065087179999999828e-05, 9.698551887000000601e-05, 1.406541884999999909e-04
5.189274578000000340e-06, 2.571802709999999886e-05, 4.623195415999999857e-05, 5.876095737999999778e-05, 7.298404543999999325e-05, 8.700169847999999703e-05, 1.040685878999999972e-04, 1.199628252999999993e-04, 1.343857724999999981e-04, 1.453159042000000032e-04, 1.538807869000000052e-04, 1.583346301000000005e-04, 1.586173884999999954e-04, 1.513856429000000022e-04, 1.409643233999999907e-04, 1.273050612000000120e-04, 1.100440475000000055e-04, 9.085607596999999722e-05, 7.572359129000000159e-05, 6.357122253000000659e-05, 6.246020683999999729e-05, 7.310839527000000462e-05, 1.021619495000000005e-04, 1.484362049999999938e-04
6.367231434000000100e-06, 2.772276544000000162e-05, 4.716379453000000177e-05, 6.049756735000000199e-05, 7.528299107999999800e-05, 9.103787628999999721e-05, 1.042890540999999964e-04, 1.218757219999999961e-04, 1.337966593000000019e-04, 1.478603535000000077e-04, 1.555744966999999894e-04, 1.582388844000000099e-04, 1.562943421000000121e-04, 1.545782706000000046e-04, 1.398108033000000096e-04, 1.245189617999999977e-04, 1.057572376999999934e-04, 8.811788890000000379e-05, 7.190410612000000263e-05, 6.341215442000000275e-05, 6.374101196999999502e-05, 7.606196802000000337e-05, 1.065423413999999966e-04, 1.572009951999999908e-04
... 68 more rows
